Run: headless pygame with SDL's dummy video driver; simulated clock (each Clock.tick advances the game by its frame time, no real sleeping); random seed 0; keys injected as events and as key.get_pressed() state; no mouse input.
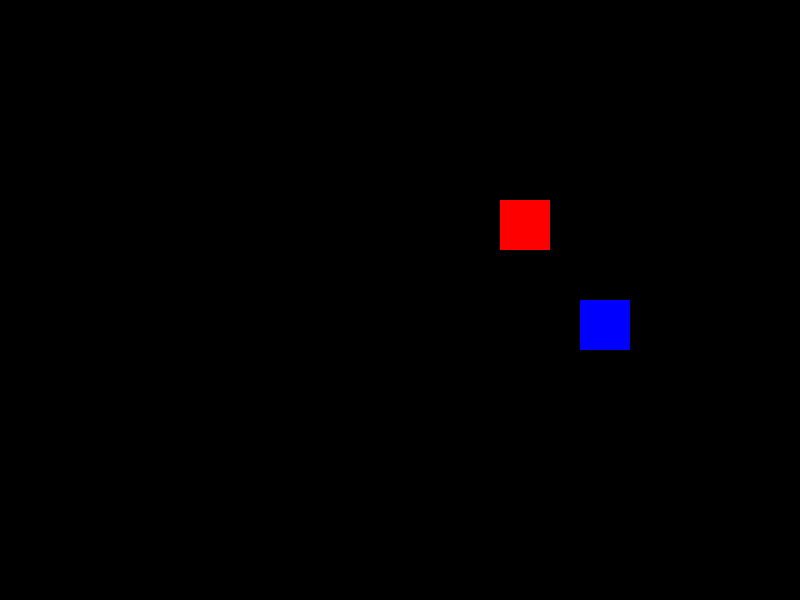
Frame 1 of 4 · flips 1–60 · no input
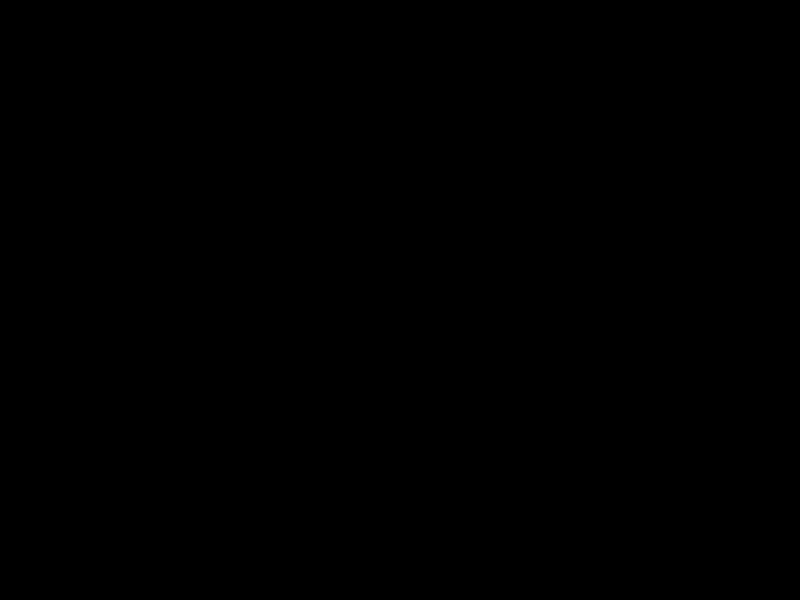
Frame 2 of 4 · flips 61–180 · tapped SPACE, RETURN · held RIGHT (→), D
Frame 3 of 4 · flips 181–300 · held DOWN (↓), S · screen unchanged from frame 2, image omitted
Frame 4 of 4 · flips 301–420 · held LEFT (←), A, UP (↑), W · screen unchanged from frame 3, image omitted

The pygame program that drew these frames:

import pygame

# 초기화
pygame.init()

# 화면 크기 설정
width = 800
height = 600
screen = pygame.display.set_mode((width, height))
clock = pygame.time.Clock()

# 물체1
obj1_x = 200
obj1_y = 200
obj1_width = 50
obj1_height = 50
obj1_color = (255, 0, 0)
obj1_velocity = 5

# 물체2
obj2_x = 400
obj2_y = 300
obj2_width = 50
obj2_height = 50
obj2_color = (0, 0, 255)
obj2_velocity = 3

# 게임 루프
running = True
while running:
    for event in pygame.event.get():
        if event.type == pygame.QUIT:
            running = False

    # 물체 이동
    obj1_x += obj1_velocity
    obj2_x += obj2_velocity

    # 물체1과 물체2 충돌 감지
    obj1_rect = pygame.Rect(obj1_x, obj1_y, obj1_width, obj1_height)
    obj2_rect = pygame.Rect(obj2_x, obj2_y, obj2_width, obj2_height)
    if obj1_rect.colliderect(obj2_rect):
        # 충돌이 감지되었을 때 수행할 작업
        print("물체1과 물체2가 충돌했습니다.")
        # 원하는 동작을 수행

    # 화면 지우기
    screen.fill((0, 0, 0))

    # 물체 그리기
    pygame.draw.rect(screen, obj1_color, (obj1_x, obj1_y, obj1_width, obj1_height))
    pygame.draw.rect(screen, obj2_color, (obj2_x, obj2_y, obj2_width, obj2_height))

    pygame.display.flip()
    clock.tick(60)

# 게임 종료
pygame.quit()
